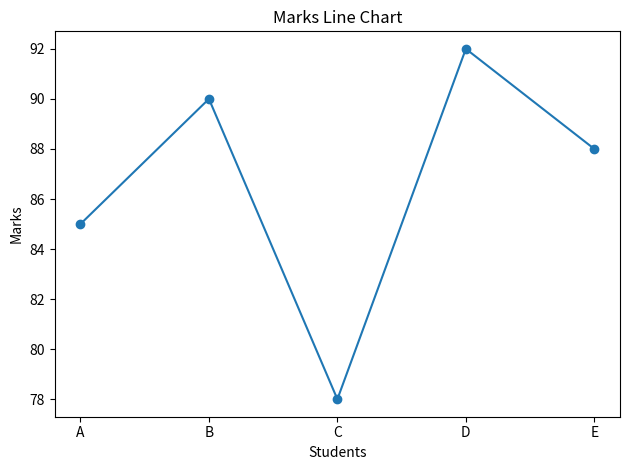
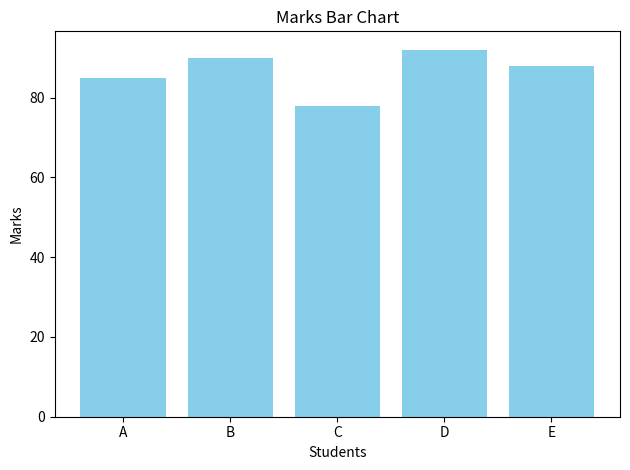
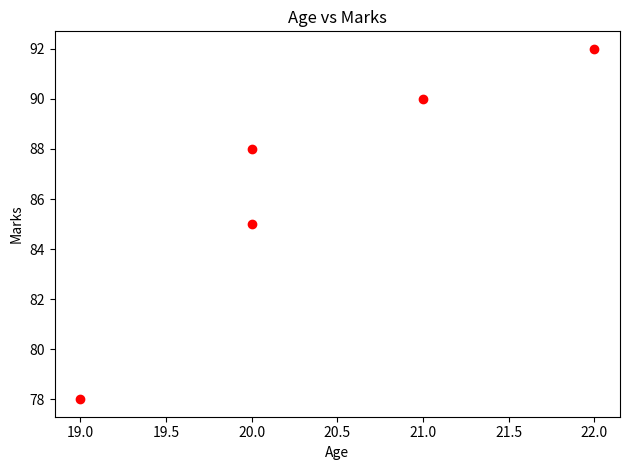
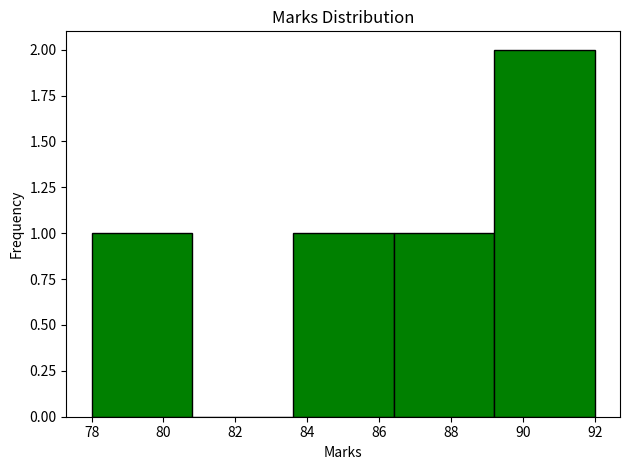

Write Python code to recreate these figures, in order.


# IMPORT LIBRARY
import numpy as np
import pandas as pd
import matplotlib.pyplot as plt




# NUMPY (Numerical Operations)
print("----- NUMPY -----")

# Create array
arr = np.array([10, 20, 30, 40, 50])
print("Array:", arr)

# Basic operations
print("Mean:", np.mean(arr))
print("Sum:", np.sum(arr))
print("Max:", np.max(arr))
print("Min:", np.min(arr))

# Reshape array
arr2 = np.arange(1, 10).reshape(3, 3)
print("2D Array:\n", arr2)


# PANDAS (Data Handling)

print("\n----- PANDAS -----")

# Create DataFrame
data = {
    "Name": ["A", "B", "C", "D", "E"],
    "Marks": [85, 90, 78, 92, 88],
    "Age": [20, 21, 19, 22, 20]
}

df = pd.DataFrame(data)

# Display data
print("DataFrame:\n", df)

# Basic operations
print("\nHead:\n", df.head())
print("\nInfo:")
df.info()   # ✅ removed print()

print("\nDescribe:\n", df.describe())

# Filtering
print("\nStudents with Marks > 85:\n", df[df["Marks"] > 85])

# Add new column
df["Grade"] = ["B", "A", "C", "A", "B"]
print("\nUpdated DataFrame:\n", df)

# MATPLOTLIB (Visualization)

print("\n----- MATPLOTLIB -----")

# Line Plot
plt.figure()
plt.plot(df["Name"], df["Marks"], marker="o")
plt.title("Marks Line Chart")
plt.xlabel("Students")
plt.ylabel("Marks")
plt.tight_layout()
plt.show()

# Bar Chart
plt.figure()
plt.bar(df["Name"], df["Marks"], color="skyblue")
plt.title("Marks Bar Chart")
plt.xlabel("Students")
plt.ylabel("Marks")
plt.tight_layout()
plt.show()

# Scatter Plot
plt.figure()
plt.scatter(df["Age"], df["Marks"], color="red")
plt.title("Age vs Marks")
plt.xlabel("Age")
plt.ylabel("Marks")
plt.tight_layout()
plt.show()

# Histogram
plt.figure()
plt.hist(df["Marks"], bins=5, color="green", edgecolor="black")
plt.title("Marks Distribution")
plt.xlabel("Marks")
plt.ylabel("Frequency")
plt.tight_layout()
plt.show()
